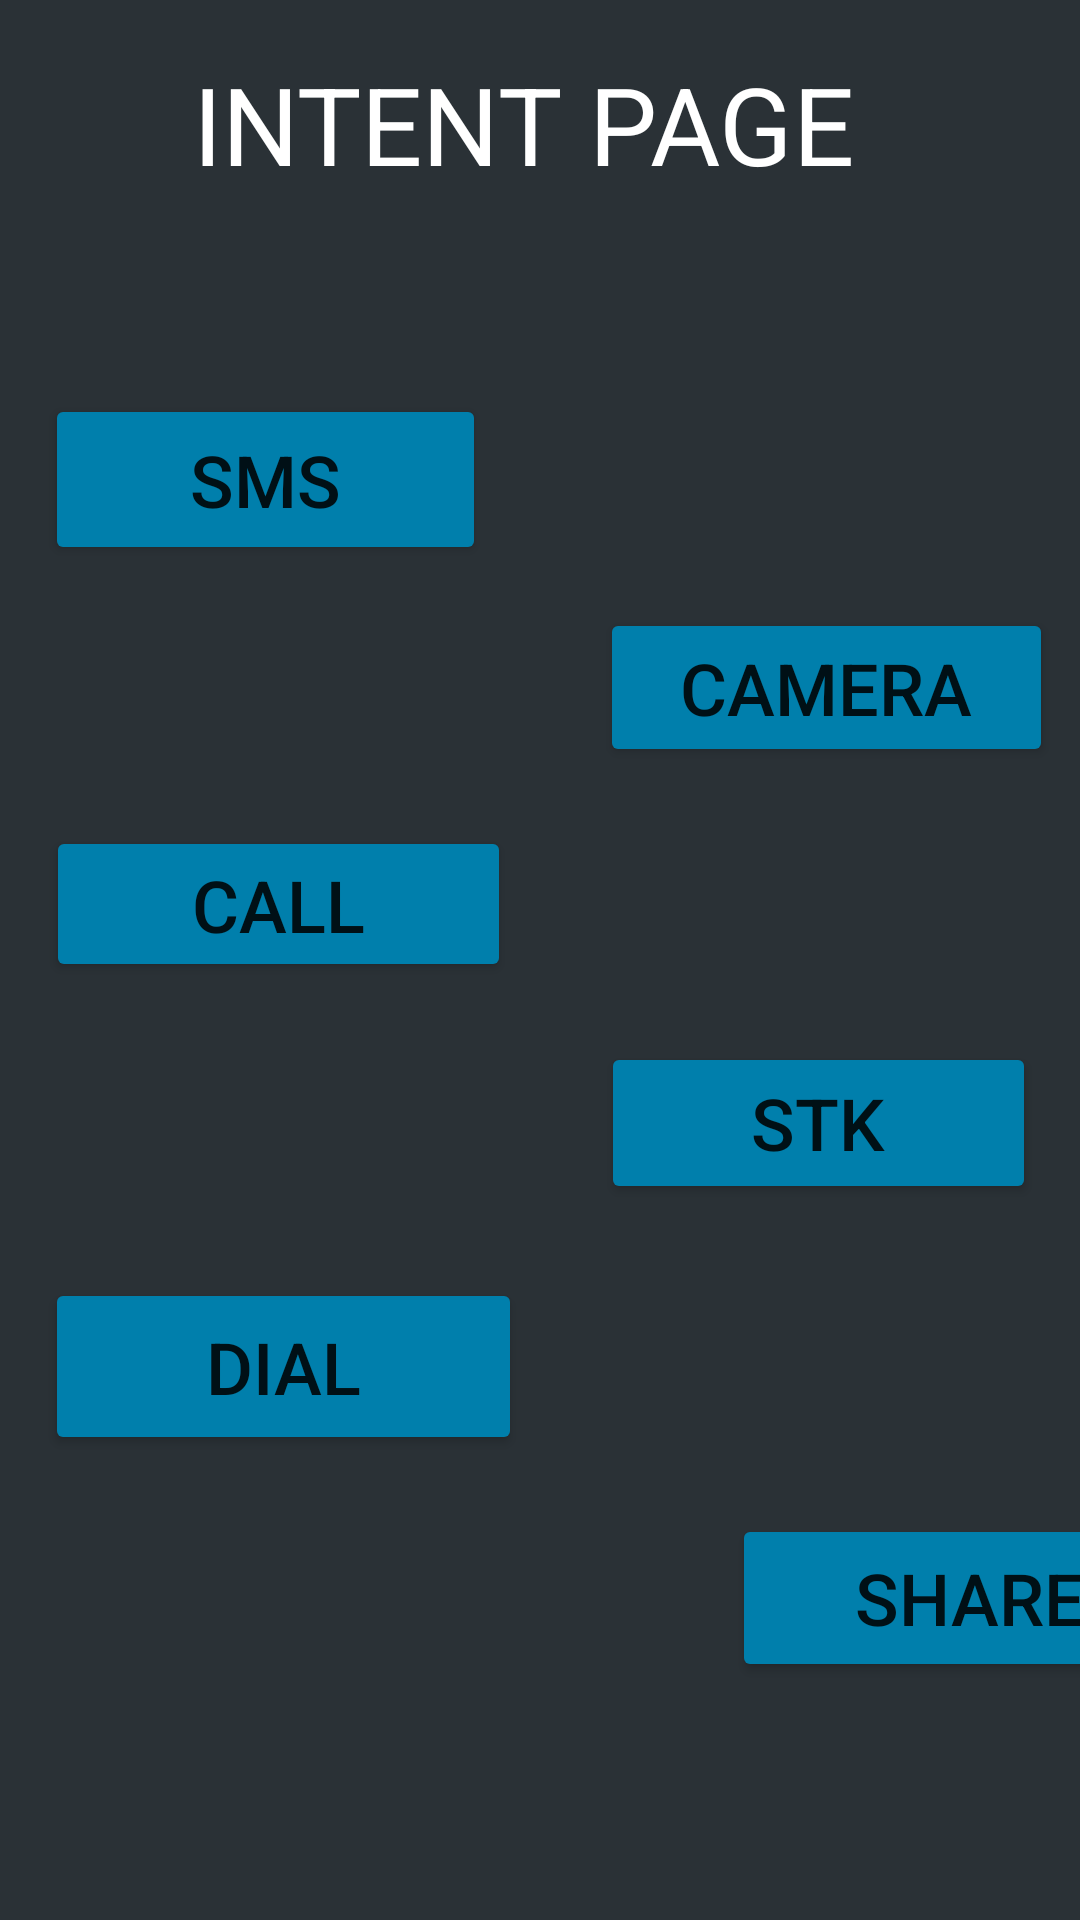

Reconstruct the res/layout file that produces this screen, plus the resources it refers to.
<!-- AndroidManifest.xml: application theme Theme.CalculatorMorning -->
<!-- res/layout/activity_intent.xml -->
<?xml version="1.0" encoding="utf-8"?>
<androidx.constraintlayout.widget.ConstraintLayout xmlns:android="http://schemas.android.com/apk/res/android"
    xmlns:app="http://schemas.android.com/apk/res-auto"
    xmlns:tools="http://schemas.android.com/tools"
    android:layout_width="match_parent"
    android:layout_height="match_parent"
    android:background="@color/material_dynamic_neutral_variant20"
    tools:context=".IntentActivity">

    <Button
        android:id="@+id/btnCam"
        android:layout_width="151dp"
        android:layout_height="53dp"
        android:text="@string/camera"
        android:textSize="24sp"
        app:backgroundTint="@color/material_dynamic_primary50"
        app:layout_constraintBottom_toBottomOf="parent"
        app:layout_constraintEnd_toEndOf="parent"
        app:layout_constraintHorizontal_bias="0.957"
        app:layout_constraintStart_toStartOf="parent"
        app:layout_constraintTop_toTopOf="parent"
        app:layout_constraintVertical_bias="0.345" />

    <Button
        android:id="@+id/btnStk"
        android:layout_width="145dp"
        android:layout_height="54dp"
        android:text="@string/stk"
        android:textSize="24sp"
        app:backgroundTint="@color/material_dynamic_primary50"
        app:layout_constraintBottom_toBottomOf="parent"
        app:layout_constraintEnd_toEndOf="parent"
        app:layout_constraintHorizontal_bias="0.932"
        app:layout_constraintStart_toStartOf="parent"
        app:layout_constraintTop_toTopOf="parent"
        app:layout_constraintVertical_bias="0.593" />

    <Button
        android:id="@+id/btnCall"
        android:layout_width="155dp"
        android:layout_height="52dp"
        android:text="@string/call"
        android:textSize="24sp"
        app:backgroundTint="@color/material_dynamic_primary50"
        app:layout_constraintBottom_toBottomOf="parent"
        app:layout_constraintEnd_toEndOf="parent"
        app:layout_constraintHorizontal_bias="0.074"
        app:layout_constraintStart_toStartOf="parent"
        app:layout_constraintTop_toTopOf="parent"
        app:layout_constraintVertical_bias="0.468" />

    <Button
        android:id="@+id/btnDial"
        android:layout_width="159dp"
        android:layout_height="59dp"
        android:text="@string/dial"
        android:textSize="24sp"
        app:backgroundTint="@color/material_dynamic_primary50"
        app:layout_constraintBottom_toBottomOf="parent"
        app:layout_constraintEnd_toEndOf="parent"
        app:layout_constraintHorizontal_bias="0.075"
        app:layout_constraintStart_toStartOf="parent"
        app:layout_constraintTop_toTopOf="parent"
        app:layout_constraintVertical_bias="0.733" />

    <Button
        android:id="@+id/btnSms"
        android:layout_width="147dp"
        android:layout_height="57dp"
        android:text="@string/sms"
        android:textSize="24sp"
        app:backgroundTint="@color/material_dynamic_primary50"
        app:layout_constraintBottom_toBottomOf="parent"
        app:layout_constraintEnd_toEndOf="parent"
        app:layout_constraintHorizontal_bias="0.071"
        app:layout_constraintStart_toStartOf="parent"
        app:layout_constraintTop_toTopOf="parent"
        app:layout_constraintVertical_bias="0.225" />

    <Button
        android:id="@+id/btnShare"
        android:layout_width="158dp"
        android:layout_height="56dp"
        android:layout_marginStart="244dp"
        android:layout_marginLeft="244dp"
        android:text="@string/share"
        android:textSize="24sp"
        app:backgroundTint="@color/material_dynamic_primary50"
        app:layout_constraintBottom_toBottomOf="parent"
        app:layout_constraintStart_toStartOf="parent"
        app:layout_constraintTop_toTopOf="parent"
        app:layout_constraintVertical_bias="0.864" />

    <TextView
        android:id="@+id/txtViewInt"
        android:layout_width="246dp"
        android:layout_height="70dp"
        android:text="@string/intent_page"
        android:textAllCaps="true"
        android:textColor="@color/white"
        android:textSize="36sp"
        app:layout_constraintBottom_toBottomOf="parent"
        app:layout_constraintEnd_toEndOf="parent"
        app:layout_constraintHorizontal_bias="0.563"
        app:layout_constraintStart_toStartOf="parent"
        app:layout_constraintTop_toTopOf="parent"
        app:layout_constraintVertical_bias="0.03" />

</androidx.constraintlayout.widget.ConstraintLayout>
<!-- resources referenced by this layout -->
<resources>
  <string name="call">CALL</string>
  <string name="camera">Camera</string>
  <string name="dial">Dial</string>
  <string name="intent_page">Intent Page</string>
  <string name="share">Share</string>
  <string name="sms">SMS</string>
  <string name="stk">STK</string>
  <style name="Theme.CalculatorMorning" parent="Theme.MaterialComponents.DayNight.DarkActionBar">
          
          <item name="colorPrimary">@color/purple_500</item>
          <item name="colorPrimaryVariant">@color/purple_700</item>
          <item name="colorOnPrimary">@color/white</item>
          
          <item name="colorSecondary">@color/teal_200</item>
          <item name="colorSecondaryVariant">@color/teal_700</item>
          <item name="colorOnSecondary">@color/black</item>
          
          <item name="android:statusBarColor" tools:targetApi="21">?attr/colorPrimaryVariant</item>
          
      </style>
  <!-- not gathered from this repository: default colours our renderer supplied (Android Studio template values) -->
  <color name="purple_500">#FF6200EE</color>
  <color name="purple_700">#FF3700B3</color>
  <color name="teal_200">#FF03DAC5</color>
  <color name="teal_700">#FF018786</color>
  <color name="black">#FF000000</color>
  <color name="white">#FFFFFFFF</color>
</resources>
